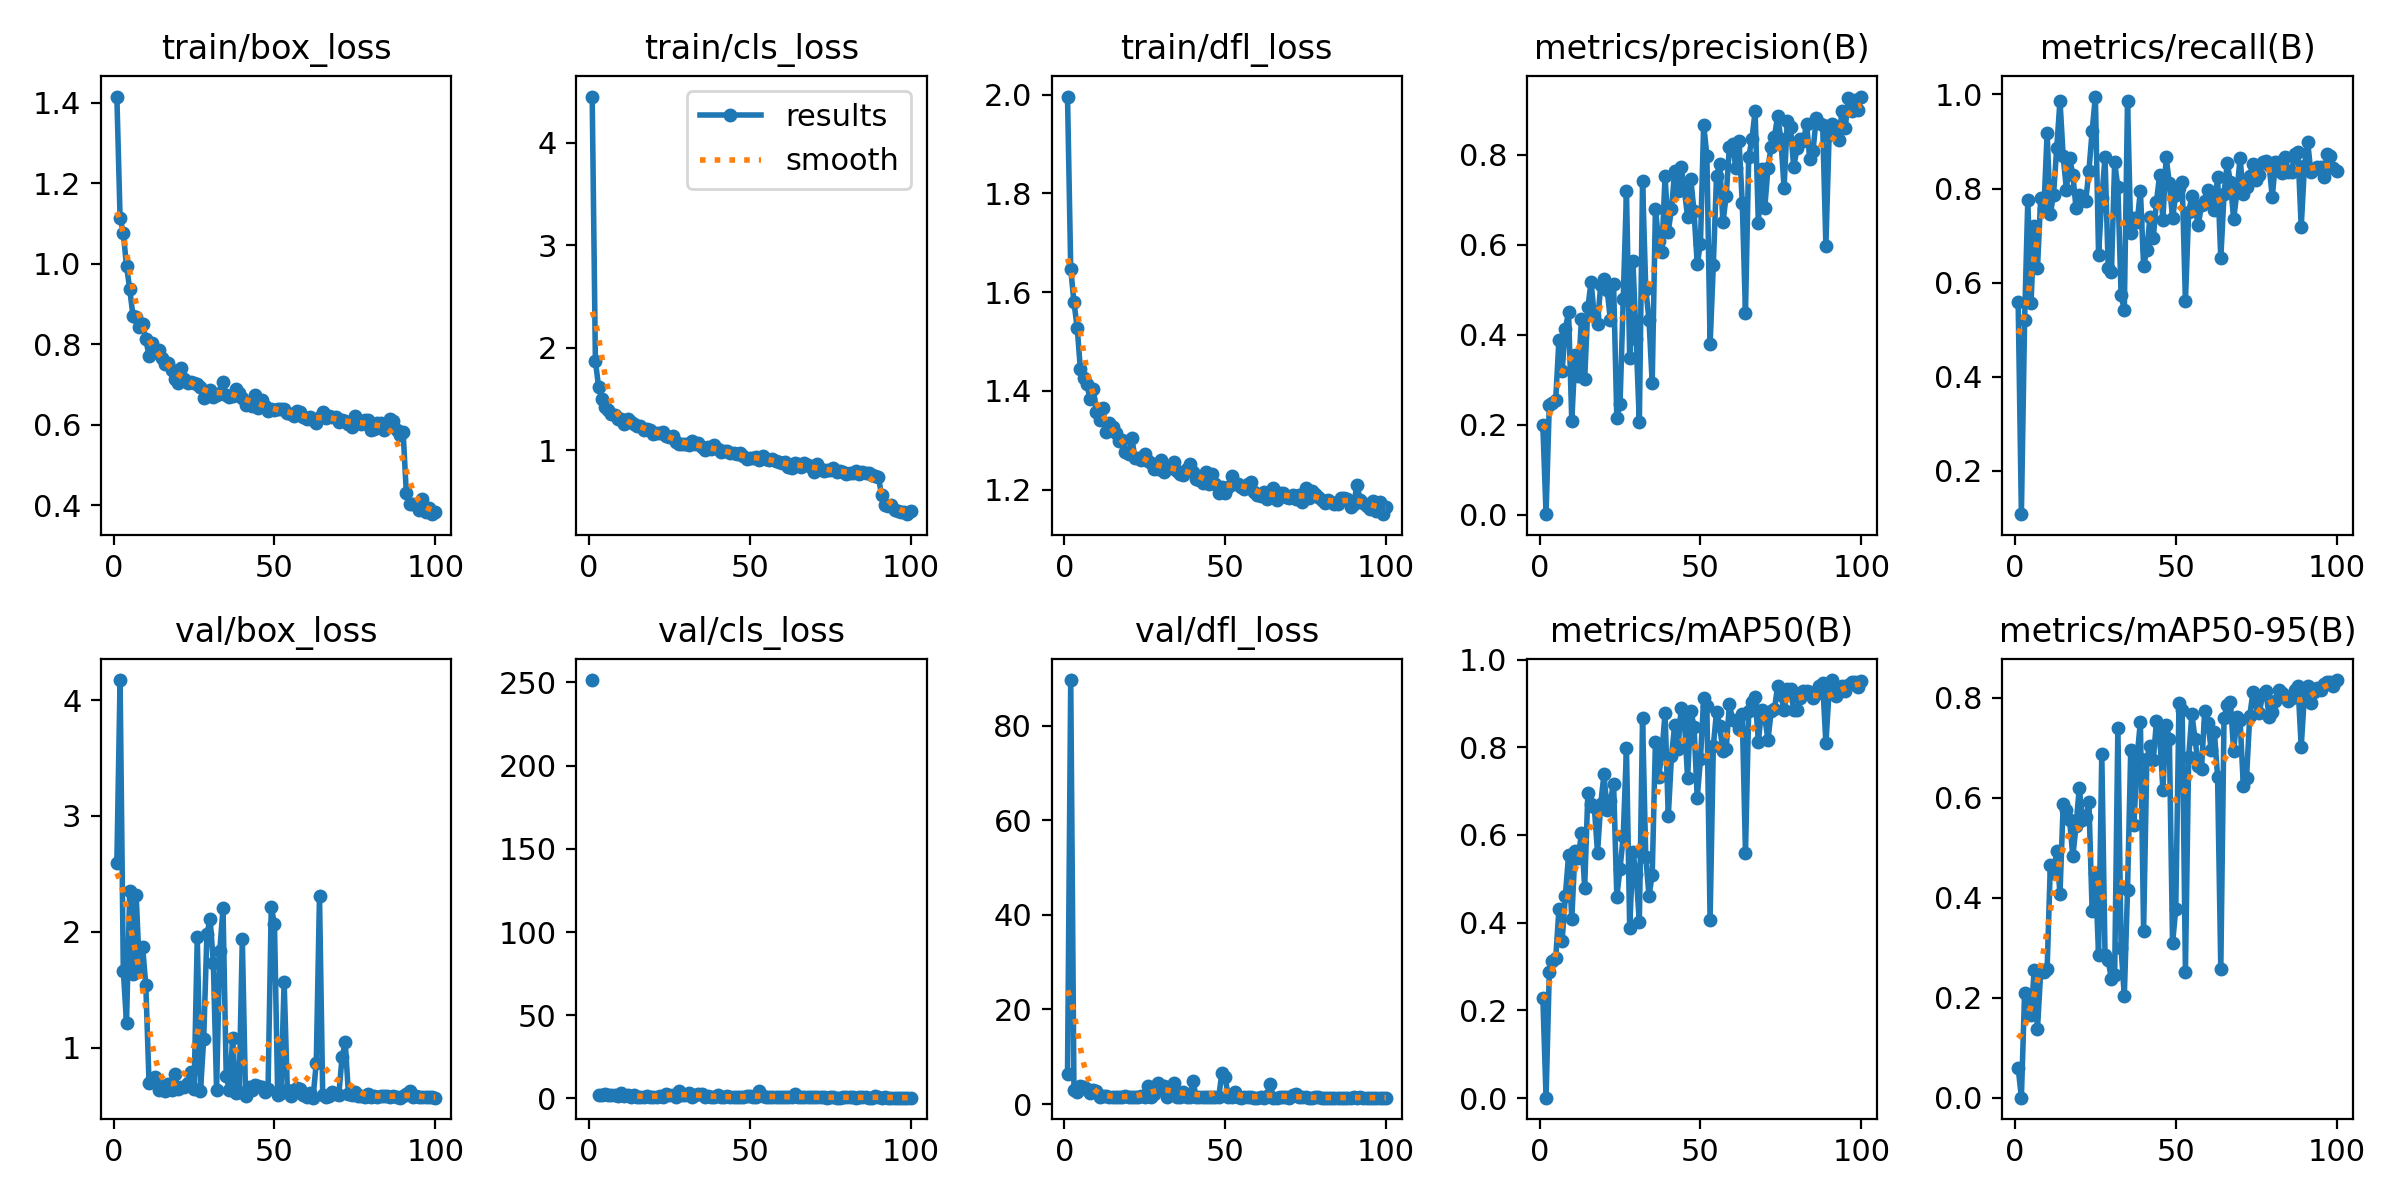

The data file committed next to this chart (first rows):
epoch, time, train/box_loss, train/cls_loss, train/dfl_loss, metrics/precision(B), metrics/recall(B), metrics/mAP50(B), metrics/mAP50-95(B), val/box_loss, val/cls_loss, val/dfl_loss, lr/pg0, lr/pg1, lr/pg2
1, 17.16, 1.416, 4.452, 1.996, 0.1989, 0.559, 0.2289, 0.05996, 2.597, 251.4, 6.354, 0.0004057, 0.0004057, 0.0004057
2, 31.7, 1.114, 1.867, 1.647, 0.00128, 0.1079, 0.00086, 0.00014, 4.174, inf, 89.64, 0.0008142, 0.0008142, 0.0008142
3, 45.89, 1.076, 1.615, 1.58, 0.2438, 0.5208, 0.2866, 0.21, 1.664, 1.965, 2.899, 0.001215, 0.001215, 0.001215
4, 60.16, 0.9949, 1.501, 1.528, 0.2487, 0.7757, 0.3123, 0.2044, 1.213, 1.835, 2.545, 0.001213, 0.001213, 0.001213
5, 74.26, 0.9369, 1.421, 1.445, 0.2555, 0.5574, 0.3188, 0.165, 2.353, 2.647, 3.771, 0.0012, 0.0012, 0.0012
6, 88.39, 0.8713, 1.391, 1.426, 0.3887, 0.7205, 0.4301, 0.2557, 1.637, 1.965, 3.569, 0.001188, 0.001188, 0.001188
7, 102.4, 0.868, 1.348, 1.413, 0.3197, 0.6302, 0.3592, 0.1372, 2.315, 1.766, 3.254, 0.001176, 0.001176, 0.001176
8, 116.3, 0.8424, 1.346, 1.385, 0.4136, 0.7795, 0.4614, 0.2518, 1.678, 1.807, 2.29, 0.001163, 0.001163, 0.001163
9, 130.2, 0.851, 1.306, 1.404, 0.45, 0.7563, 0.5542, 0.2523, 1.872, 1.523, 2.91, 0.001151, 0.001151, 0.001151
10, 144.4, 0.8132, 1.303, 1.358, 0.2074, 0.9181, 0.4088, 0.2566, 1.537, 3.073, 2.688, 0.001139, 0.001139, 0.001139
11, 158.4, 0.7706, 1.254, 1.342, 0.356, 0.7457, 0.5632, 0.4648, 0.6974, 1.682, 1.555, 0.001126, 0.001126, 0.001126
12, 172.5, 0.8039, 1.302, 1.365, 0.3085, 0.7872, 0.5482, 0.4498, 0.7281, 1.971, 1.624, 0.001114, 0.001114, 0.001114
13, 186.7, 0.7812, 1.27, 1.317, 0.4344, 0.887, 0.6043, 0.4934, 0.7478, 1.149, 1.665, 0.001102, 0.001102, 0.001102
14, 200.7, 0.7867, 1.256, 1.335, 0.3021, 0.9868, 0.4802, 0.4074, 0.6365, 2.325, 1.456, 0.001089, 0.001089, 0.001089
15, 214.5, 0.7661, 1.234, 1.328, 0.4606, 0.8682, 0.6949, 0.5878, 0.6633, 0.9934, 1.578, 0.001077, 0.001077, 0.001077
16, 228.6, 0.7522, 1.238, 1.314, 0.5181, 0.7979, 0.67, 0.5744, 0.624, 0.9872, 1.45, 0.001064, 0.001064, 0.001064
17, 242.7, 0.7528, 1.2, 1.299, 0.4407, 0.8658, 0.6638, 0.5543, 0.6883, 1.039, 1.584, 0.001052, 0.001052, 0.001052
18, 256.7, 0.737, 1.205, 1.3, 0.4246, 0.8286, 0.5592, 0.4829, 0.6308, 1.187, 1.499, 0.00104, 0.00104, 0.00104
19, 270.7, 0.7136, 1.197, 1.277, 0.5113, 0.7587, 0.671, 0.5438, 0.7754, 1.08, 1.676, 0.001027, 0.001027, 0.001027
20, 284.7, 0.7033, 1.155, 1.272, 0.5234, 0.7856, 0.7379, 0.6199, 0.6436, 1.057, 1.524, 0.001015, 0.001015, 0.001015
21, 298.8, 0.7419, 1.171, 1.304, 0.4998, 0.7748, 0.6572, 0.5552, 0.6588, 1.043, 1.522, 0.001002, 0.001002, 0.001002
22, 312.8, 0.7147, 1.171, 1.263, 0.4325, 0.7739, 0.6779, 0.5603, 0.6586, 1.41, 1.485, 0.0009901, 0.0009901, 0.0009901
23, 326.9, 0.7047, 1.179, 1.264, 0.5118, 0.8373, 0.7171, 0.5906, 0.6962, 1.098, 1.553, 0.0009778, 0.0009778, 0.0009778
24, 341, 0.7055, 1.135, 1.259, 0.2146, 0.9228, 0.4596, 0.3726, 0.7848, 2.879, 1.722, 0.0009654, 0.0009654, 0.0009654
25, 355.1, 0.7048, 1.13, 1.272, 0.2471, 0.9956, 0.5229, 0.4486, 0.6384, 2.194, 1.474, 0.000953, 0.000953, 0.000953
26, 369.3, 0.7021, 1.14, 1.258, 0.4806, 0.6587, 0.5977, 0.2853, 1.954, 1.947, 3.789, 0.0009406, 0.0009406, 0.0009406
27, 383.2, 0.6938, 1.082, 1.254, 0.7188, 0.7795, 0.7973, 0.6871, 0.6255, 0.8843, 1.471, 0.0009283, 0.0009283, 0.0009283
28, 397.1, 0.6671, 1.059, 1.242, 0.3482, 0.8671, 0.3881, 0.2861, 1.075, 4.595, 2.192, 0.0009159, 0.0009159, 0.0009159
29, 411.1, 0.6771, 1.055, 1.242, 0.5648, 0.6309, 0.5604, 0.2744, 1.983, 1.981, 4.39, 0.0009035, 0.0009035, 0.0009035
30, 425.1, 0.6877, 1.06, 1.259, 0.3912, 0.6225, 0.5111, 0.2364, 2.109, 2.147, 3.395, 0.0008911, 0.0008911, 0.0008911
31, 439.1, 0.6701, 1.05, 1.236, 0.2053, 0.8557, 0.4009, 0.2452, 1.73, 3.149, 3.753, 0.0008787, 0.0008787, 0.0008787
32, 453.2, 0.6737, 1.085, 1.244, 0.7412, 0.8027, 0.8663, 0.7388, 0.6361, 0.8478, 1.46, 0.0008664, 0.0008664, 0.0008664
33, 467.5, 0.6795, 1.057, 1.245, 0.5018, 0.574, 0.5489, 0.2994, 1.836, 1.974, 3.631, 0.000854, 0.000854, 0.000854
34, 481.5, 0.7058, 1.071, 1.257, 0.4339, 0.5411, 0.4617, 0.2028, 2.203, 2.483, 4.494, 0.0008416, 0.0008416, 0.0008416
35, 495.5, 0.6735, 1.027, 1.239, 0.2925, 0.9868, 0.508, 0.4159, 0.753, 2.697, 1.581, 0.0008293, 0.0008293, 0.0008293
36, 509.6, 0.6694, 1.001, 1.231, 0.6802, 0.7061, 0.8122, 0.6948, 0.6306, 0.9774, 1.453, 0.0008169, 0.0008169, 0.0008169
37, 523.5, 0.6724, 1.029, 1.231, 0.6082, 0.7366, 0.732, 0.5457, 1.085, 1.305, 2.524, 0.0008045, 0.0008045, 0.0008045
38, 537.4, 0.6883, 1.015, 1.241, 0.5842, 0.7284, 0.7875, 0.6824, 0.6075, 1.063, 1.428, 0.0007921, 0.0007921, 0.0007921
39, 551.2, 0.6797, 1.047, 1.251, 0.7526, 0.7956, 0.8774, 0.752, 0.6158, 0.7375, 1.446, 0.0007797, 0.0007797, 0.0007797
40, 565.2, 0.6671, 1.011, 1.237, 0.6294, 0.6355, 0.6428, 0.3335, 1.938, 1.806, 4.904, 0.0007674, 0.0007674, 0.0007674
41, 579.4, 0.6493, 0.977, 1.222, 0.68, 0.6699, 0.7803, 0.6771, 0.5853, 1.157, 1.401, 0.000755, 0.000755, 0.000755
42, 593.4, 0.6547, 0.9941, 1.219, 0.7639, 0.7401, 0.8508, 0.7034, 0.6629, 0.8597, 1.481, 0.0007426, 0.0007426, 0.0007426
43, 607.4, 0.6481, 0.9877, 1.213, 0.7189, 0.6956, 0.7958, 0.6752, 0.6336, 1.176, 1.469, 0.0007302, 0.0007302, 0.0007302
44, 621.4, 0.6754, 0.9744, 1.236, 0.7735, 0.7725, 0.8892, 0.7523, 0.6787, 0.7898, 1.541, 0.0007179, 0.0007179, 0.0007179
45, 635.6, 0.6427, 0.9682, 1.211, 0.7214, 0.8299, 0.8634, 0.7262, 0.6656, 0.7613, 1.506, 0.0007055, 0.0007055, 0.0007055
46, 649.7, 0.6613, 0.96, 1.232, 0.6627, 0.733, 0.7292, 0.6158, 0.6579, 1.022, 1.51, 0.0006931, 0.0006931, 0.0006931
47, 664.1, 0.6481, 0.968, 1.212, 0.7468, 0.8672, 0.8837, 0.7458, 0.6167, 0.6846, 1.439, 0.0006808, 0.0006808, 0.0006808
48, 678.3, 0.6338, 0.9403, 1.194, 0.674, 0.811, 0.8471, 0.7179, 0.6393, 0.7736, 1.466, 0.0006684, 0.0006684, 0.0006684
49, 692.5, 0.64, 0.9119, 1.205, 0.5568, 0.7371, 0.6843, 0.3084, 2.214, 1.721, 6.601, 0.000656, 0.000656, 0.000656
50, 707, 0.6359, 0.922, 1.194, 0.6023, 0.7865, 0.7721, 0.3777, 2.066, 1.499, 5.733, 0.0006436, 0.0006436, 0.0006436
51, 721, 0.6382, 0.9271, 1.205, 0.8668, 0.8015, 0.9116, 0.7896, 0.5894, 0.5649, 1.447, 0.0006312, 0.0006312, 0.0006312
52, 734.9, 0.6386, 0.9355, 1.229, 0.7981, 0.8131, 0.8939, 0.7742, 0.6045, 0.6769, 1.426, 0.0006189, 0.0006189, 0.0006189
53, 749, 0.6385, 0.9033, 1.211, 0.3786, 0.5607, 0.4063, 0.2522, 1.569, 4.212, 2.476, 0.0006065, 0.0006065, 0.0006065
54, 763, 0.6302, 0.9407, 1.211, 0.5545, 0.7493, 0.8021, 0.6804, 0.6298, 1.369, 1.434, 0.0005941, 0.0005941, 0.0005941
55, 777.1, 0.628, 0.9108, 1.205, 0.7517, 0.7835, 0.8813, 0.7665, 0.5829, 0.7306, 1.373, 0.0005818, 0.0005818, 0.0005818
56, 791.1, 0.6215, 0.9015, 1.202, 0.7789, 0.7591, 0.8473, 0.7169, 0.6356, 1.03, 1.486, 0.0005694, 0.0005694, 0.0005694
57, 805.2, 0.6351, 0.917, 1.211, 0.65, 0.7219, 0.7906, 0.6633, 0.6462, 1.021, 1.434, 0.000557, 0.000557, 0.000557
58, 819.2, 0.6321, 0.8916, 1.216, 0.7089, 0.7658, 0.7957, 0.6576, 0.6446, 1.078, 1.454, 0.0005446, 0.0005446, 0.0005446
59, 833, 0.62, 0.8842, 1.196, 0.8174, 0.7737, 0.8993, 0.7731, 0.5892, 0.7317, 1.385, 0.0005322, 0.0005322, 0.0005322
60, 846.9, 0.6149, 0.8699, 1.188, 0.8236, 0.7961, 0.8616, 0.7499, 0.5716, 0.7137, 1.37, 0.0005199, 0.0005199, 0.0005199
... 40 more rows
